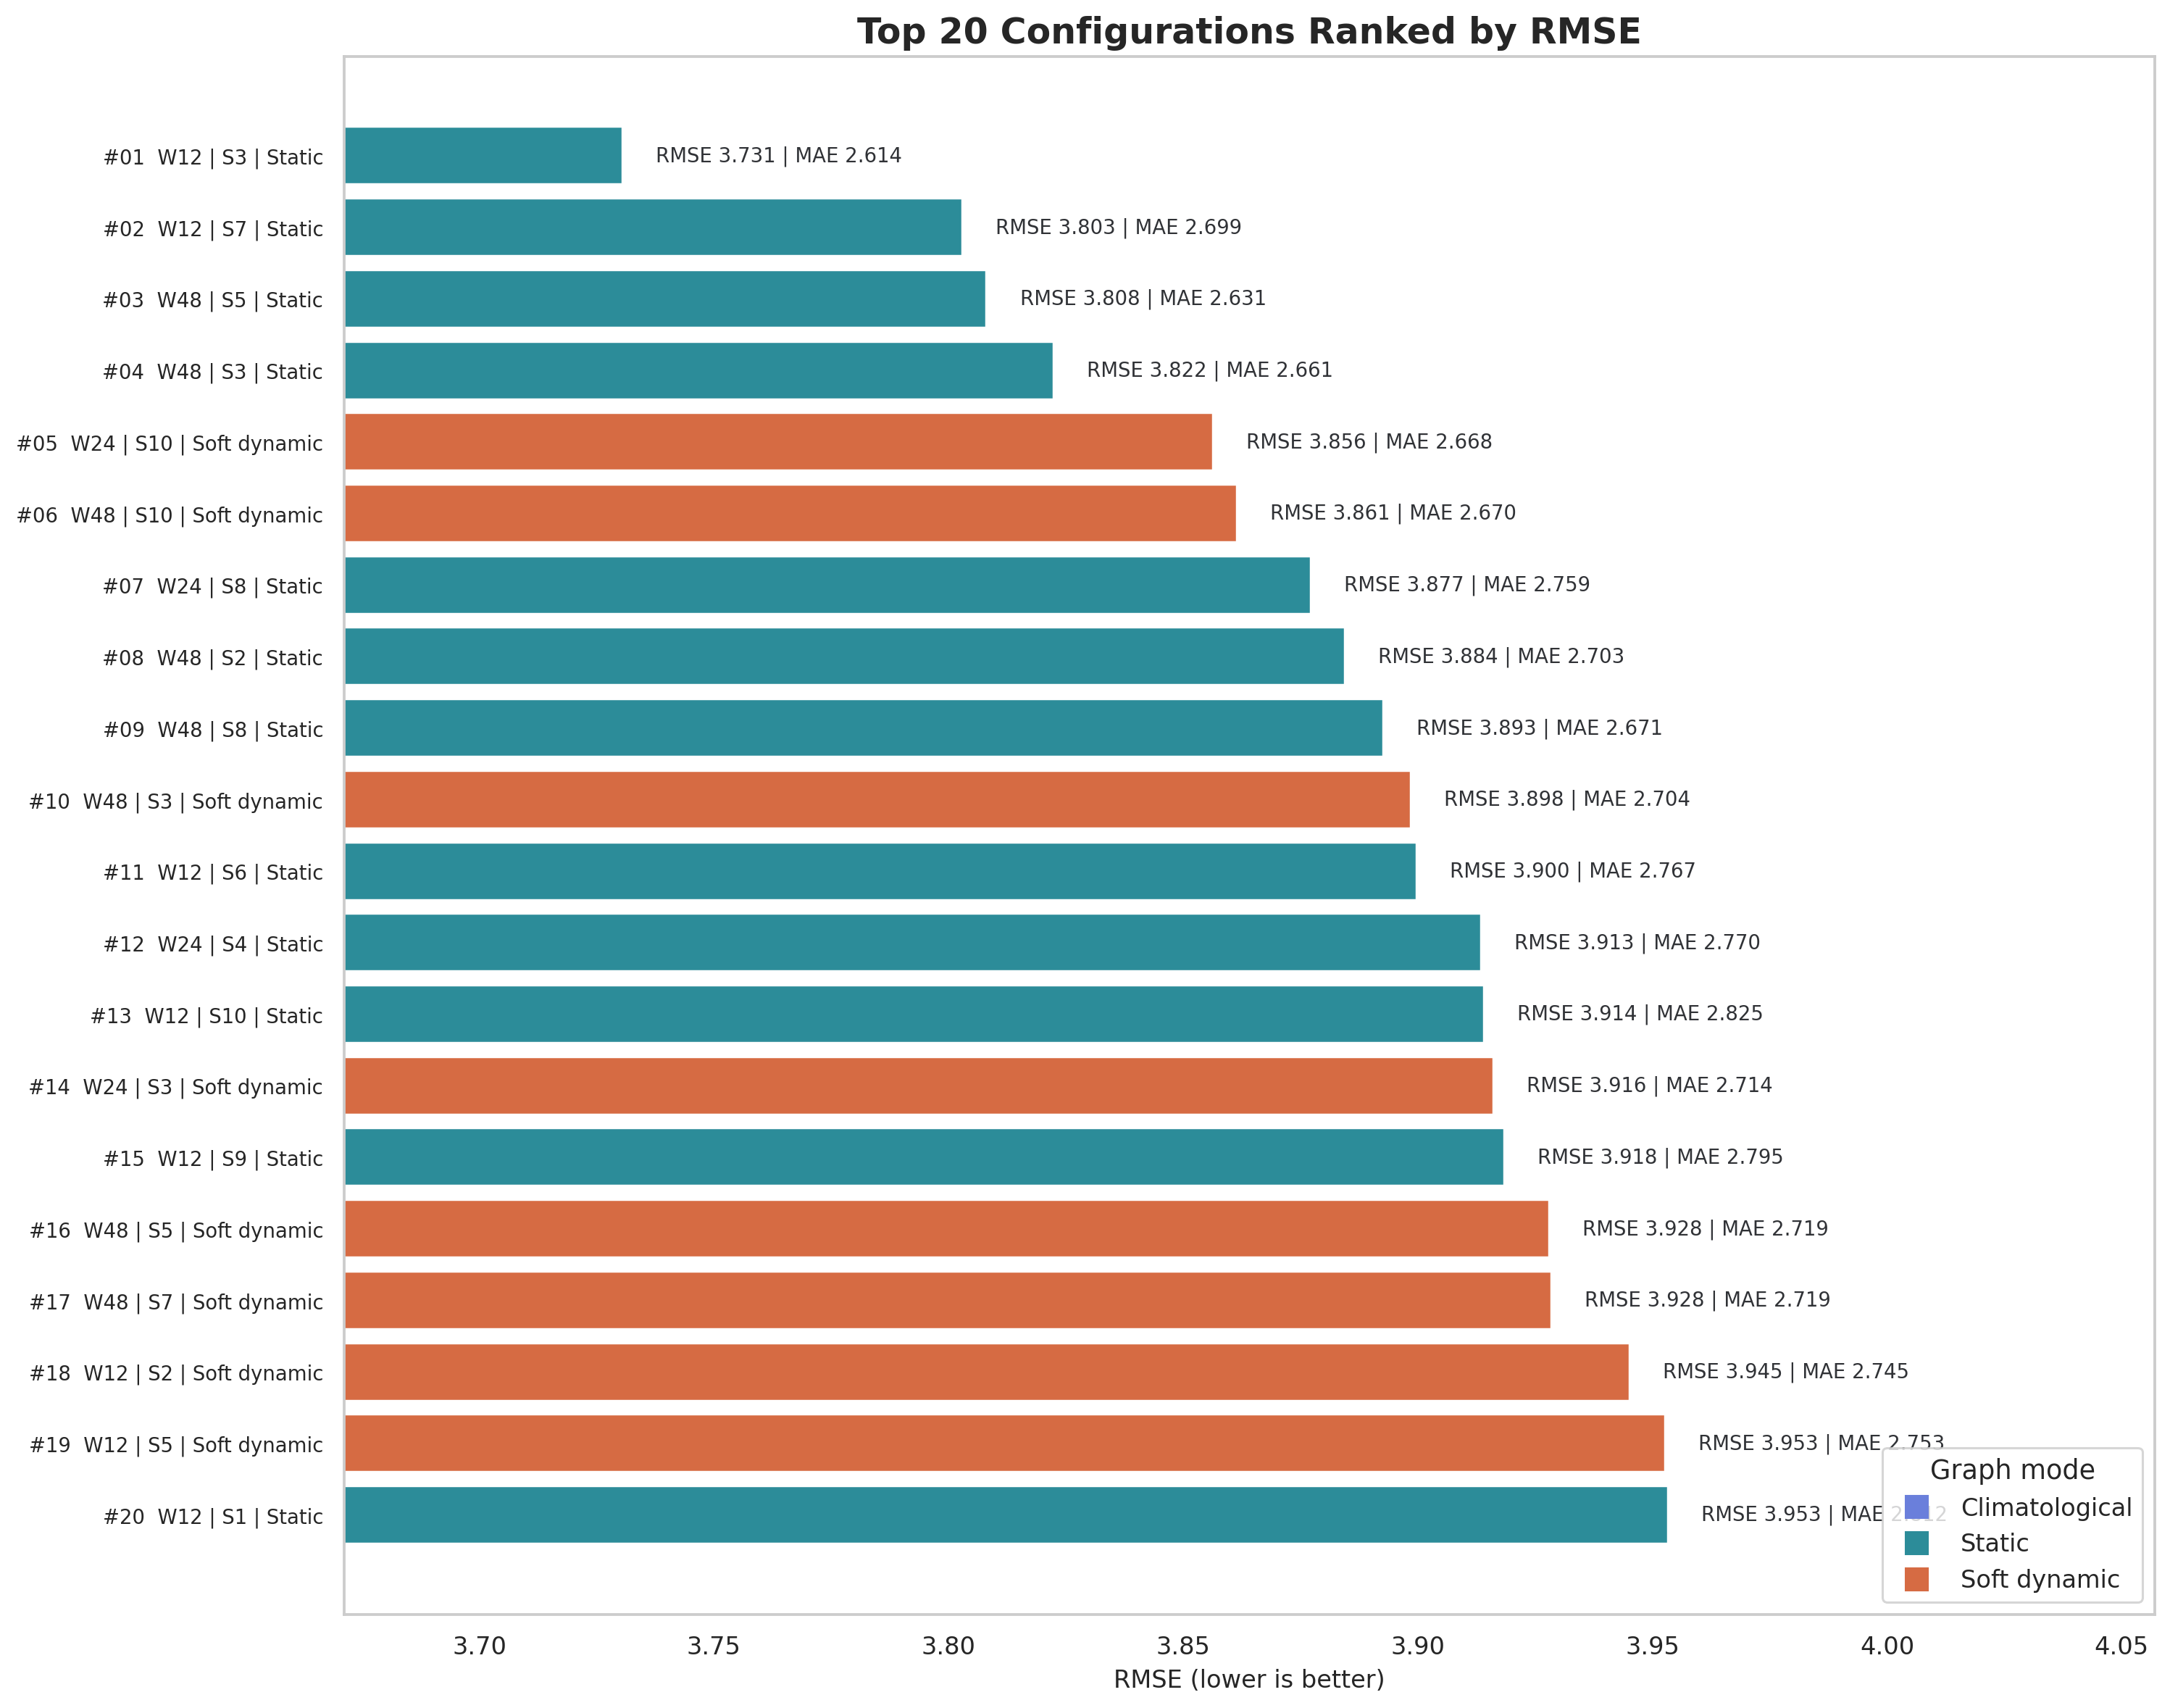

The data file committed next to this chart (first rows):
rank, window, scenario_short, graph_mode, mae, rmse, best_val_loss, elapsed_min, n_features, n_nodes, n_edges, scenario
1, 12, S3, static, 2.614, 3.731, 0.0001449, 44.43, 9, 40, 706, S3_transport_pm10_pollutants
2, 12, S7, static, 2.699, 3.803, 0.0001526, 31.81, 10, 40, 706, S7_transport_pm10_weather
3, 48, S5, static, 2.631, 3.808, 0.0001527, 50.43, 9, 40, 706, S5_transport_pm10_pollutants_allmask
4, 48, S3, static, 2.661, 3.822, 0.0001445, 139, 9, 40, 706, S3_transport_pm10_pollutants
5, 24, S10, soft_dynamic, 2.668, 3.856, 0.0001396, 27.75, 18, 40, 706, S10_transport_all_summarymask
6, 48, S10, soft_dynamic, 2.67, 3.861, 0.000139, 53.45, 18, 40, 706, S10_transport_all_summarymask
7, 24, S8, static, 2.759, 3.877, 0.0001439, 25.6, 8, 40, 706, S8_transport_pm10_rain
8, 48, S2, static, 2.703, 3.884, 0.0001469, 149.2, 5, 40, 706, S2_transport_pm10_pm10mask
9, 48, S8, static, 2.671, 3.893, 0.0001426, 50.21, 8, 40, 706, S8_transport_pm10_rain
10, 48, S3, soft_dynamic, 2.704, 3.898, 0.0001545, 146.4, 9, 40, 706, S3_transport_pm10_pollutants
11, 12, S6, static, 2.767, 3.9, 0.0001494, 49.3, 9, 40, 706, S6_transport_pm10_pollutants_summarymask
12, 24, S4, static, 2.77, 3.913, 0.0001528, 73.6, 9, 40, 706, S4_transport_pm10_pollutants_pm10mask
13, 12, S10, static, 2.825, 3.914, 0.0001361, 44.7, 18, 40, 706, S10_transport_all_summarymask
14, 24, S3, soft_dynamic, 2.714, 3.916, 0.0001535, 94.32, 9, 40, 706, S3_transport_pm10_pollutants
15, 12, S9, static, 2.795, 3.918, 0.0001428, 42.66, 13, 40, 706, S9_transport_pm10_weather_rain
16, 48, S5, soft_dynamic, 2.719, 3.928, 0.0001568, 51.81, 9, 40, 706, S5_transport_pm10_pollutants_allmask
17, 48, S7, soft_dynamic, 2.719, 3.928, 0.0001538, 51.84, 10, 40, 706, S7_transport_pm10_weather
18, 12, S2, soft_dynamic, 2.745, 3.945, 0.0001602, 45.08, 5, 40, 706, S2_transport_pm10_pm10mask
19, 12, S5, soft_dynamic, 2.753, 3.953, 0.0001539, 55.28, 9, 40, 706, S5_transport_pm10_pollutants_allmask
20, 12, S1, static, 2.812, 3.953, 0.0001496, 46.04, 5, 40, 706, S1_transport_pm10
